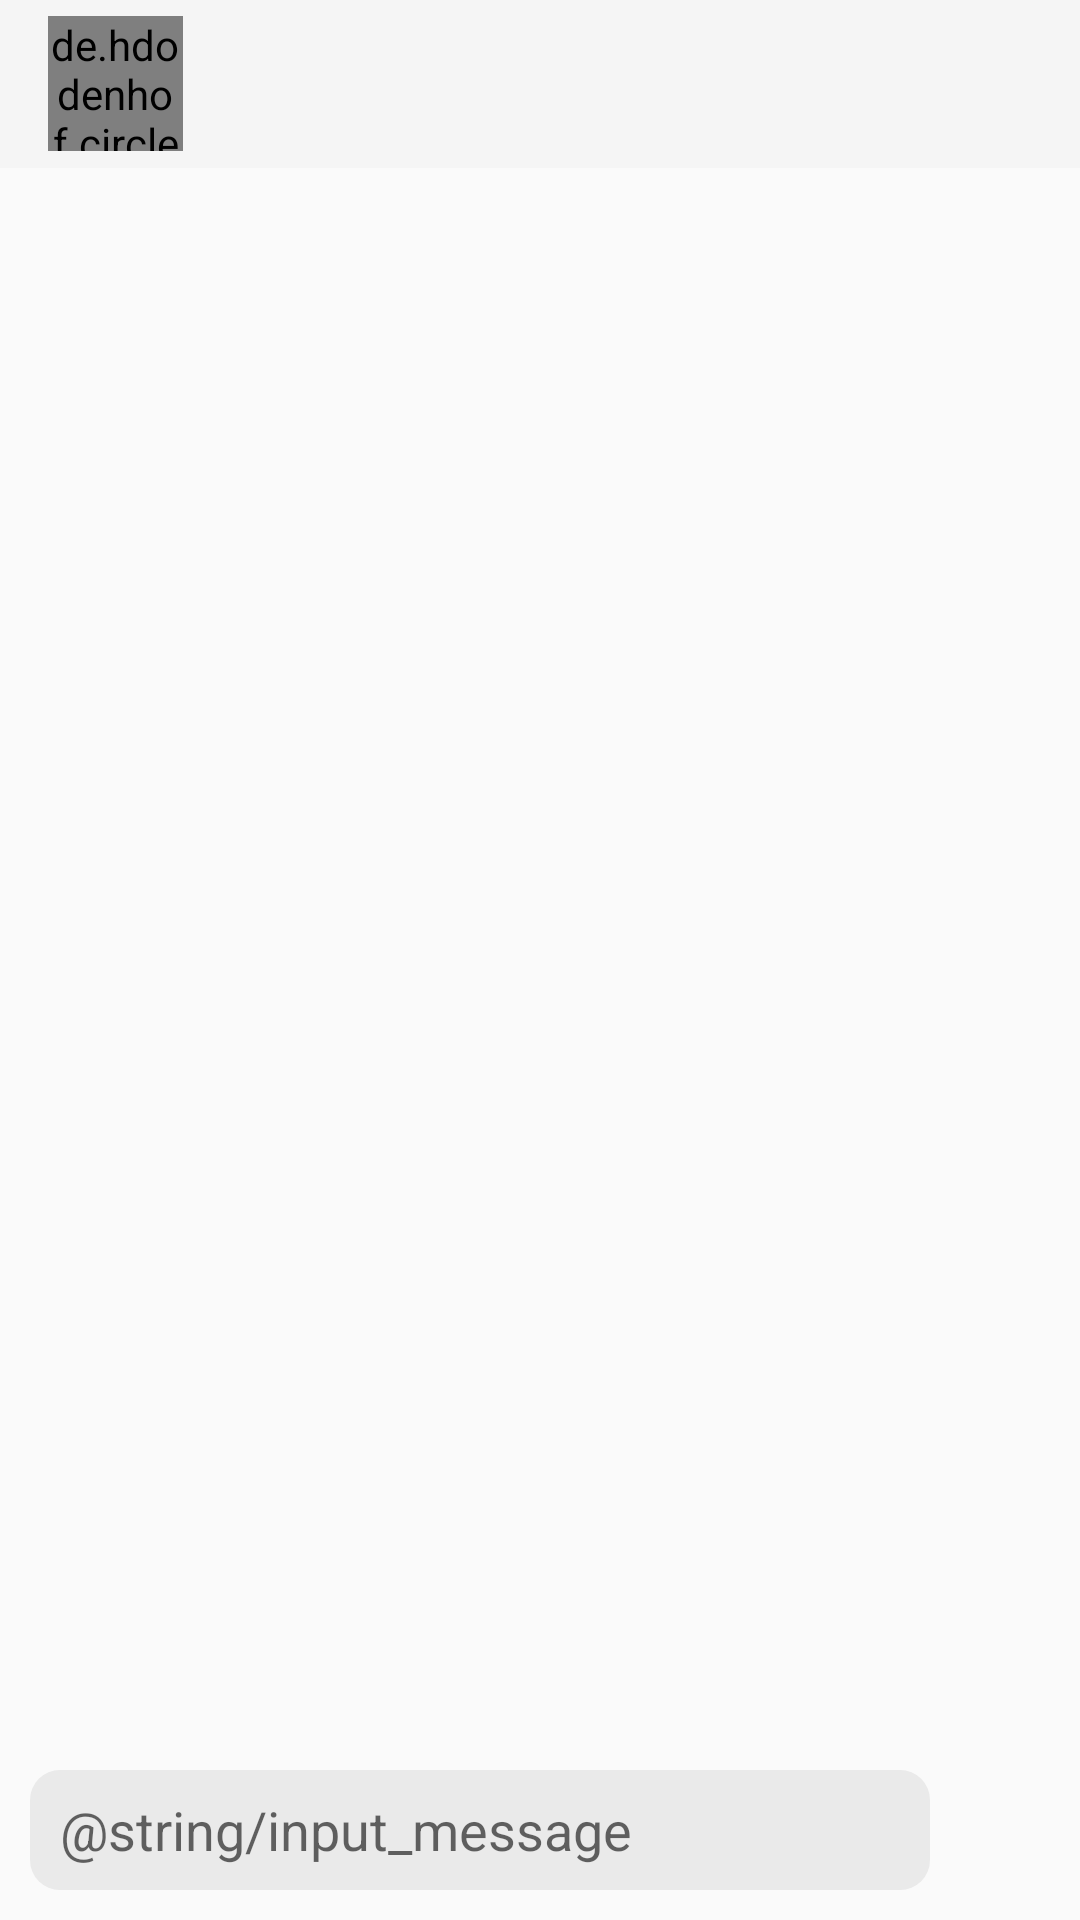

Write the Android layout XML for this screen, with the resource values it uses.
<!-- AndroidManifest.xml: application theme Theme.AppCompat.Light.NoActionBar -->
<!-- res/layout/activity_chat.xml -->
<?xml version="1.0" encoding="utf-8"?>
<RelativeLayout xmlns:android="http://schemas.android.com/apk/res/android"
    android:layout_width="match_parent"
    android:layout_height="match_parent"
    xmlns:app="http://schemas.android.com/apk/res-auto"
    xmlns:tools="http://schemas.android.com/tools"
    tools:context=".modules.chat.ChatActivity">

    <com.google.android.material.appbar.AppBarLayout
        android:id="@+id/app_bar"
        android:layout_width="match_parent"
        android:layout_height="wrap_content">

        <androidx.appcompat.widget.Toolbar
            android:id="@+id/toolbarChatMessage"
            android:layout_width="match_parent"
            android:layout_height="wrap_content"
            app:layout_collapseMode="pin"
            android:theme="@style/ThemeOverlay.AppCompat.Dark.ActionBar"
            android:popupTheme="@style/TextAppearance.AppCompat.Menu">

            <de.hdodenhof.circleimageview.CircleImageView
                android:layout_width="45dp"
                android:layout_height="45dp"
                app:civ_border_width="1dp"
                app:civ_border_color="@color/colorBlack"
                android:id="@+id/profileImageChatMessage"/>

            <TextView
                android:layout_width="wrap_content"
                android:layout_height="wrap_content"
                android:id="@+id/profileNameChatMessage"
                android:textSize="@dimen/text_size_xxsmall"
                android:layout_marginLeft="25dp"
                android:textColor="@color/colorBlack"/>

        </androidx.appcompat.widget.Toolbar>

    </com.google.android.material.appbar.AppBarLayout>


    <androidx.recyclerview.widget.RecyclerView
        android:id="@+id/listViewMessage"
        android:layout_width="match_parent"
        android:layout_height="match_parent"
        android:layout_marginTop="5dp"
        android:layout_below="@id/app_bar"
        android:layout_above="@id/sendMessageContainer"/>


    <RelativeLayout
        android:id="@+id/sendMessageContainer"
        android:paddingHorizontal="10dp"
        android:layout_width="match_parent"
        android:layout_marginBottom="10dp"
        android:layout_alignParentBottom="true"
        android:layout_height="wrap_content">

        <ImageView
            android:id="@+id/btnSendMessage"
            android:layout_width="30dp"
            android:layout_height="40dp"
            android:src="@drawable/ic_send"
            android:layout_marginLeft="10dp"
            android:layout_alignTop="@id/edtMessage"
            android:layout_alignBottom="@id/edtMessage"
            android:layout_alignParentEnd="true"
            android:layout_alignParentRight="true"/>

        <EditText
            android:id="@+id/edtMessage"
            android:layout_width="match_parent"
            android:layout_height="40dp"
            android:paddingHorizontal="10dp"
            android:layout_centerVertical="true"
            android:hint="@string/input_message"
            android:layout_toLeftOf="@id/btnSendMessage"
            android:background="@drawable/corner_white_10dp"/>

    </RelativeLayout>

</RelativeLayout>
<!-- resources referenced by this layout -->
<resources>
  <color name="colorBlack">#000000</color>
  <dimen name="text_size_xxsmall">18sp</dimen>
  <!-- drawable corner_white_10dp (drawable) -->
  <?xml version="1.0" encoding="utf-8"?>
  <shape xmlns:android="http://schemas.android.com/apk/res/android">
      <corners android:radius="10dp"/>
      <solid android:color="@color/colorDarkWhite"/>
  </shape>
  <color name="colorDarkWhite">#EAEAEA</color>
</resources>
